Run: headless pygame with SDL's dummy video driver; simulated clock (each Clock.tick advances the game by its frame time, no real sleeping); random seed 0; keys injected as events and as key.get_pressed() state; no mouse input.
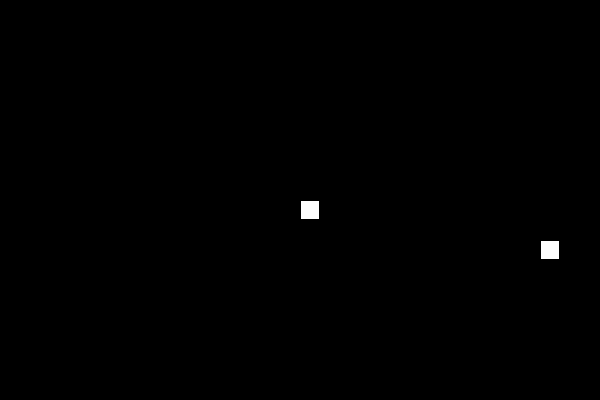
Frame 1 of 4 · flips 1–60 · no input
Frame 2 of 4 · flips 61–180 · tapped SPACE, RETURN · held RIGHT (→), D · screen unchanged from frame 1, image omitted
Frame 3 of 4 · flips 181–300 · held DOWN (↓), S · screen unchanged from frame 2, image omitted
Frame 4 of 4 · flips 301–420 · held LEFT (←), A, UP (↑), W · screen unchanged from frame 3, image omitted

The pygame program that drew these frames:

import pygame
import random

# Initialize Pygame
pygame.init()

# Set up the screen
screen_width = 600
screen_height = 400
cell_size = 20
grid_width = screen_width // cell_size
grid_height = screen_height // cell_size
screen = pygame.display.set_mode((screen_width, screen_height))
pygame.display.set_caption("Snake Game")

# Colors
BLACK = (0, 0, 0)
WHITE = (255, 255, 255)

# Snake class
class Snake:
    def __init__(self):
        self.length = 1
        self.positions = [(screen_width / 2, screen_height / 2)]
        self.direction = (0, 0)  # Initialize direction as a tuple
        self.color = WHITE

    def get_head_position(self):
        return self.positions[0]

    def turn(self, point):
        if self.length > 1 and (point[0] * -1, point[1] * -1) == self.direction:
            return
        else:
            self.direction = point

    def move(self):
        x, y = self.direction  # Unpack direction tuple here
        cur = self.get_head_position()
        new = (((cur[0] + (x * cell_size)) % screen_width), (cur[1] + (y * cell_size)) % screen_height)
        if len(self.positions) > 2 and new in self.positions[2:]:
            self.reset()
        else:
            self.positions.insert(0, new)
            if len(self.positions) > self.length:
                self.positions.pop()

    def reset(self):
        self.length = 1
        self.positions = [(screen_width / 2, screen_height / 2)]
        self.direction = (0, 0)

    def draw(self, surface):
        for p in self.positions:
            r = pygame.Rect((p[0], p[1]), (cell_size, cell_size))
            pygame.draw.rect(surface, self.color, r)
            pygame.draw.rect(surface, BLACK, r, 1)

    def handle_keys(self):
        for event in pygame.event.get():
            if event.type == pygame.QUIT:
                pygame.quit()
            elif event.type == pygame.KEYDOWN:
                if event.key == pygame.K_q:
                    pygame.quit()
                elif event.key == pygame.K_UP:
                    self.turn((0, -1))
                elif event.key == pygame.K_DOWN:
                    self.turn((0, 1))
                elif event.key == pygame.K_LEFT:
                    self.turn((-1, 0))
                elif event.key == pygame.K_RIGHT:
                    self.turn((1, 0))

# Fruit class
class Fruit:
    def __init__(self):
        self.position = (0, 0)
        self.color = WHITE
        self.randomize_position()

    def randomize_position(self):
        self.position = (random.randint(0, grid_width - 1) * cell_size, random.randint(0, grid_height - 1) * cell_size)

    def draw(self, surface):
        r = pygame.Rect((self.position[0], self.position[1]), (cell_size, cell_size))
        pygame.draw.rect(surface, self.color, r)
        pygame.draw.rect(surface, BLACK, r, 1)

# Main function
def main():
    # Initialize game objects
    snake = Snake()
    fruit = Fruit()

    clock = pygame.time.Clock()

    while True:
        screen.fill(BLACK)
        snake.handle_keys()
        snake.move()

        if snake.get_head_position() == fruit.position:
            snake.length += 1
            fruit.randomize_position()

        snake.draw(screen)
        fruit.draw(screen)
        pygame.display.update()
        clock.tick(10)

if __name__ == "__main__":
    main()
